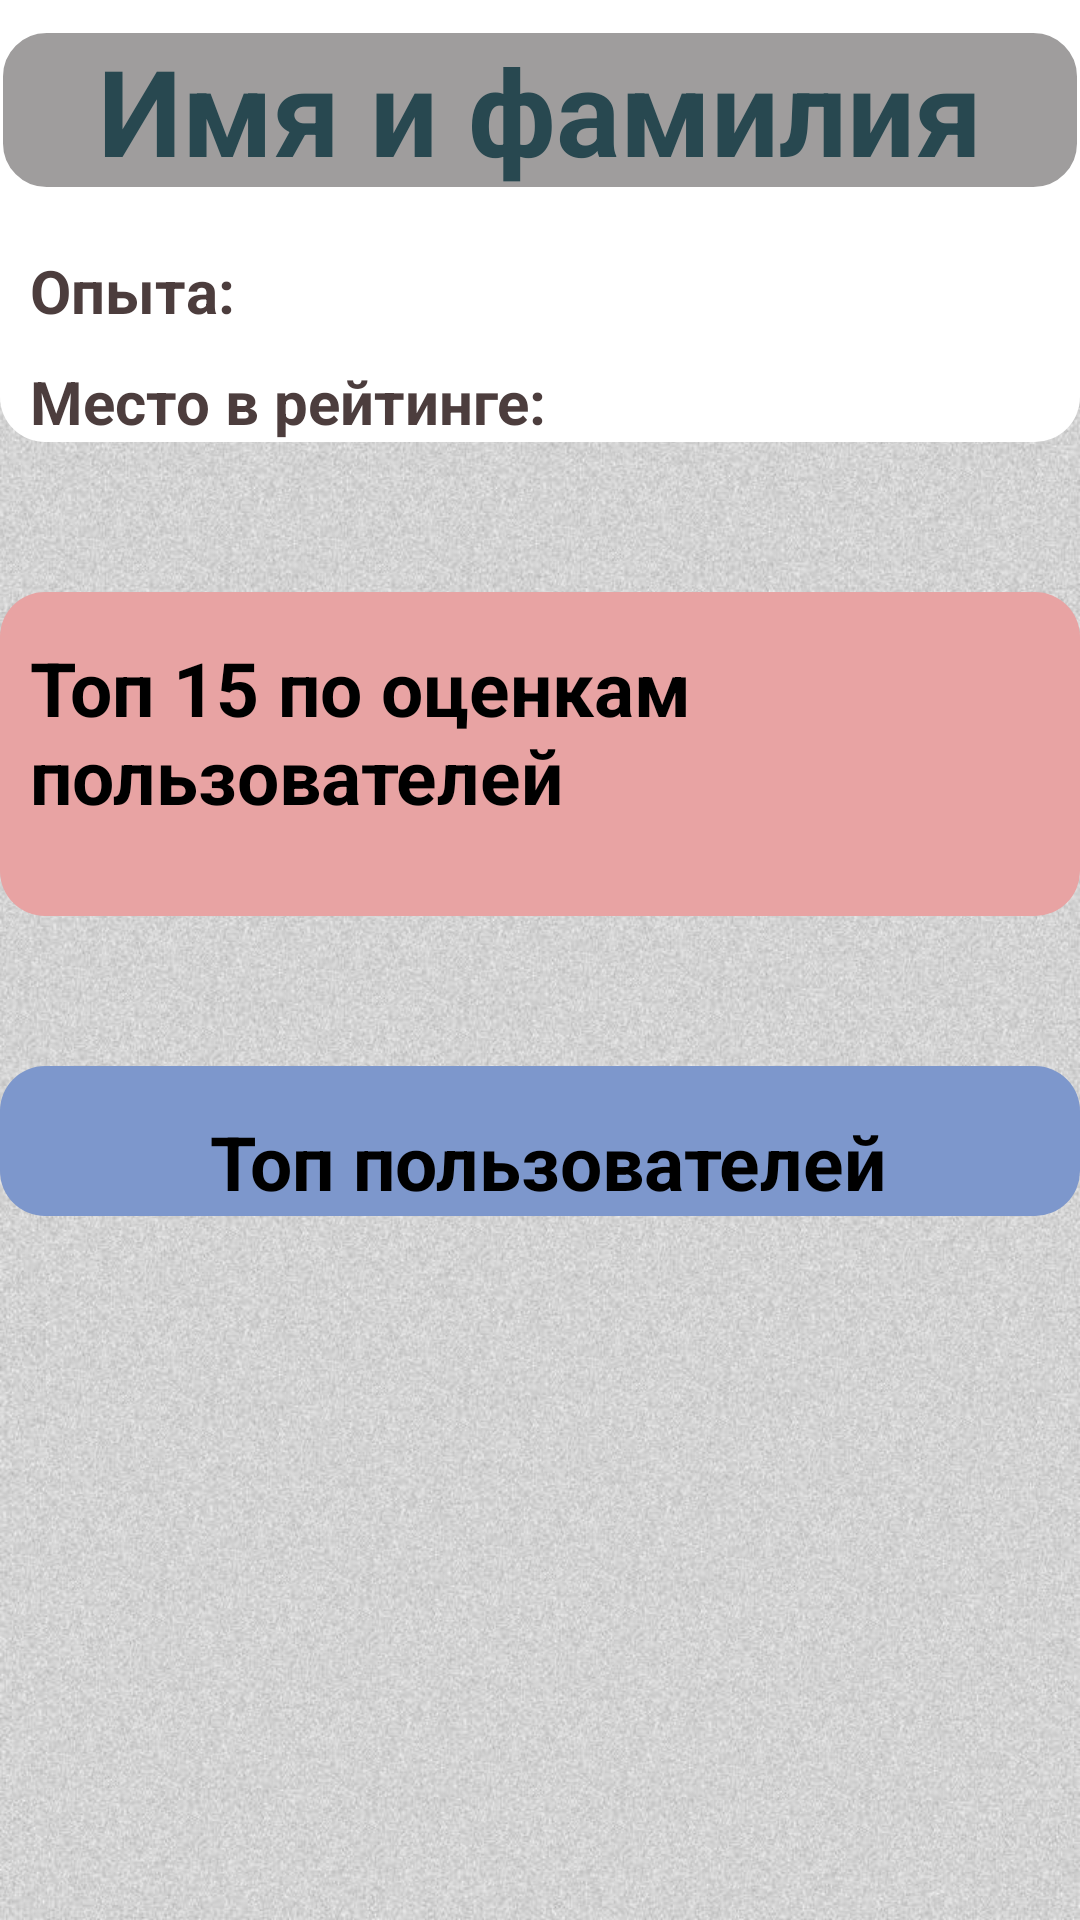

Layout XML and referenced resources for this Android screen:
<!-- AndroidManifest.xml: application theme Theme.PockerGuide -->
<!-- res/layout/main_frag_layout.xml -->
<?xml version="1.0" encoding="utf-8"?>
<ScrollView xmlns:android="http://schemas.android.com/apk/res/android"
    xmlns:tools="http://schemas.android.com/tools"
    android:layout_width="match_parent"
    android:layout_height="match_parent"
    android:background="@drawable/background">

    <RelativeLayout
        android:layout_width="match_parent"
        android:layout_height="wrap_content">

        <RelativeLayout
            android:id="@+id/r1_main"
            android:layout_width="match_parent"
            android:layout_height="wrap_content"
            android:background="@drawable/profile_list">

            <TextView
                android:background="@drawable/layout_bg"
                android:id="@+id/tv_userNameSurname"
                android:layout_width="match_parent"
                android:layout_height="wrap_content"
                android:layout_marginTop="10dp"
                android:gravity="center_horizontal"
                android:text="Имя и фамилия"
                android:textColor="#284850"
                android:textSize="40sp"
                android:textStyle="bold" />

            <TextView
                android:id="@+id/tv_userLevel"
                android:layout_width="wrap_content"
                android:layout_height="wrap_content"
                android:layout_below="@+id/tv_userNameSurname"
                android:layout_marginLeft="10dp"
                android:layout_marginTop="20dp"
                android:text="Опыта: "
                android:textColor="#4C3D3D"
                android:textSize="20sp"
                android:textStyle="bold" />

            <TextView
                android:id="@+id/tv_ratingTop"
                android:layout_width="wrap_content"
                android:layout_height="wrap_content"
                android:layout_below="@+id/tv_userLevel"
                android:layout_marginLeft="10dp"
                android:layout_marginTop="10dp"
                android:text="Место в рейтинге: "
                android:textColor="#4C3D3D"
                android:textSize="20sp"
                android:textStyle="bold" />

        </RelativeLayout>


        <RelativeLayout
            android:id="@+id/r2_main"
            android:layout_width="match_parent"
            android:layout_height="wrap_content"
            android:layout_below="@+id/r1_main"
            android:layout_marginTop="50dp"
            android:background="@drawable/profile_list3">

            <androidx.recyclerview.widget.RecyclerView
                android:id="@+id/rv_numbers"
                android:layout_width="match_parent"
                android:layout_height="wrap_content"
                android:layout_below="@+id/rating"
                android:layout_marginTop="20dp"
                android:layout_marginBottom="10dp">

            </androidx.recyclerview.widget.RecyclerView>

            <TextView
                android:id="@+id/rating"
                android:layout_width="wrap_content"
                android:layout_height="wrap_content"
                android:layout_marginLeft="10dp"
                android:layout_marginTop="15dp"
                android:layout_marginRight="10dp"
                android:text="@string/rating"
                android:textColor="@color/black"
                android:textSize="25sp"
                android:textStyle="bold" />
        </RelativeLayout>


        <RelativeLayout
            android:id="@+id/r3_main"
            android:layout_width="match_parent"
            android:layout_height="wrap_content"
            android:layout_below="@+id/r2_main"
            android:layout_marginTop="50dp"
            android:background="@drawable/profile_list4">

            <androidx.recyclerview.widget.RecyclerView
                android:id="@+id/rv_numbers_country"
                android:layout_width="match_parent"
                android:layout_height="wrap_content"
                android:layout_marginTop="50dp">

            </androidx.recyclerview.widget.RecyclerView>

            <TextView
                android:id="@+id/country"
                android:layout_width="fill_parent"
                android:layout_height="wrap_content"
                android:layout_marginLeft="5dp"
                android:layout_marginTop="15dp"
                android:gravity="center"
                android:text="Топ пользователей"
                android:textColor="@color/black"
                android:textSize="25sp"
                android:textStyle="bold">

            </TextView>
        </RelativeLayout>

        <View
            android:layout_below="@+id/r3_main"
            android:layout_width="wrap_content"
            android:layout_height="wrap_content"
            android:layout_marginTop="60dp"/>
    </RelativeLayout>




</ScrollView>
<!-- resources referenced by this layout -->
<resources>
  <color name="black">#FF000000</color>
  <!-- drawable background: png bitmap (drawable-v24, 504438 bytes) -->
  <!-- drawable layout_bg (drawable) -->
  <?xml version="1.0" encoding="utf-8"?>
  <shape xmlns:android="http://schemas.android.com/apk/res/android"
      android:shape="rectangle" android:padding="10dp">
      <solid android:color="#9F9D9D"/>
      <stroke android:width="1dip" android:color="#ffffff" />
      <corners
          android:bottomRightRadius="15dp"
          android:bottomLeftRadius="15dp"
          android:topLeftRadius="15dp"
          android:topRightRadius="15dp"/>
  </shape>
  <!-- drawable profile_list (drawable) -->
  <?xml version="1.0" encoding="utf-8"?>
  <shape xmlns:android="http://schemas.android.com/apk/res/android"
      android:shape="rectangle" android:padding="10dp">
      <solid android:color="#FFFF"/>
      <corners
          android:bottomRightRadius="15dp"
          android:bottomLeftRadius="15dp"/>
  </shape>
  <!-- drawable profile_list3 (drawable) -->
  <?xml version="1.0" encoding="utf-8"?>
  <shape xmlns:android="http://schemas.android.com/apk/res/android"
      android:shape="rectangle" android:padding="10dp">
      <solid android:color="#E8A3A3"/>
      <corners
          android:topLeftRadius="15dp"
          android:topRightRadius="15dp"
          android:bottomRightRadius="15dp"
          android:bottomLeftRadius="15dp"/>
  </shape>
  <!-- drawable profile_list4 (drawable) -->
  <?xml version="1.0" encoding="utf-8"?>
  <shape xmlns:android="http://schemas.android.com/apk/res/android"
      android:shape="rectangle" android:padding="10dp">
      <solid android:color="#7D97CC"/>
      <corners
          android:topLeftRadius="15dp"
          android:topRightRadius="15dp"
          android:bottomRightRadius="15dp"
          android:bottomLeftRadius="15dp"/>
  </shape>
  <string name="rating">Топ 15 по оценкам пользователей</string>
  <style name="Theme.PockerGuide" parent="Theme.MaterialComponents.DayNight.DarkActionBar">
          
          <item name="colorPrimary">@color/purple_500</item>
          <item name="colorPrimaryVariant">@color/purple_700</item>
          <item name="colorOnPrimary">@color/white</item>
          
          <item name="colorSecondary">@color/teal_200</item>
          <item name="colorSecondaryVariant">@color/teal_700</item>
          <item name="colorOnSecondary">@color/black</item>
          
          <item name="android:statusBarColor" tools:targetApi="l">?attr/colorPrimaryVariant</item>
          
      </style>
  <color name="purple_500">#FF6200EE</color>
  <color name="purple_700">#FF3700B3</color>
  <color name="white">#FFFFFFFF</color>
  <color name="teal_200">#FF03DAC5</color>
  <color name="teal_700">#FF018786</color>
</resources>
